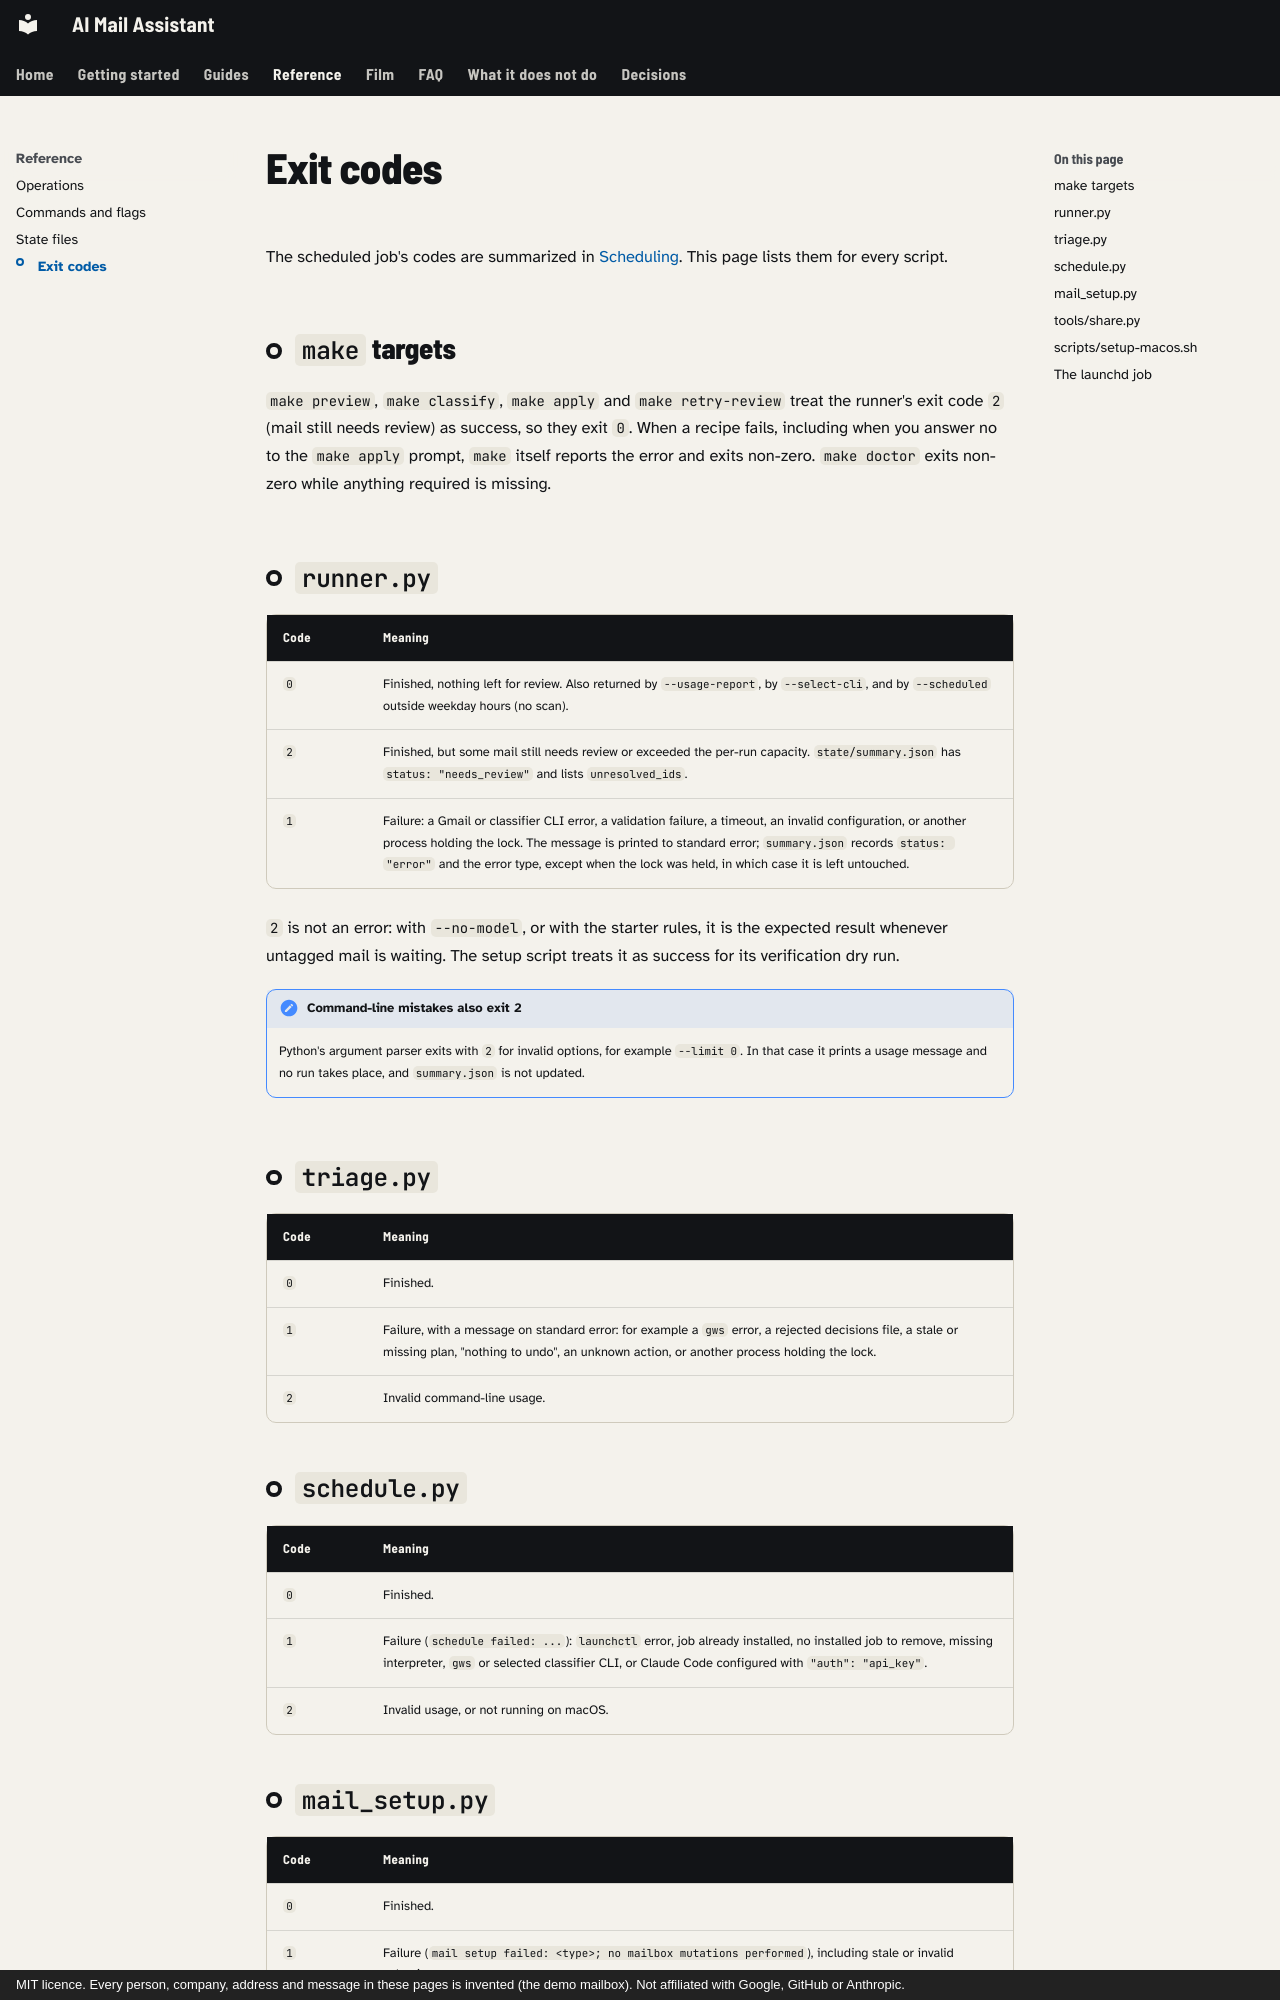

repository: mmornati/ai-email-assistant · page: reference/exit-codes/index.html · generator: mkdocs · copyright: MIT licence. Every person, company, address and message in these pages is invented (the demo mailbox). Not affiliated with Google, GitHub or Anthropic.

# Exit codes

The scheduled job's codes are summarized in [Scheduling](../scheduling.md#monitoring).
This page lists them for every script.

## `make` targets

`make preview`, `make classify`, `make apply` and `make retry-review` treat the
runner's exit code `2` (mail still needs review) as success, so they exit `0`.
When a recipe fails, including when you answer no to the `make apply` prompt,
`make` itself reports the error and exits non-zero. `make doctor` exits non-zero
while anything required is missing.

## `runner.py`

| Code | Meaning |
| --- | --- |
| `0` | Finished, nothing left for review. Also returned by `--usage-report`, by `--select-cli`, and by `--scheduled` outside weekday hours (no scan). |
| `2` | Finished, but some mail still needs review or exceeded the per-run capacity. `state/summary.json` has `status: "needs_review"` and lists `unresolved_ids`. |
| `1` | Failure: a Gmail or classifier CLI error, a validation failure, a timeout, an invalid configuration, or another process holding the lock. The message is printed to standard error; `summary.json` records `status: "error"` and the error type, except when the lock was held, in which case it is left untouched. |

`2` is not an error: with `--no-model`, or with the starter rules, it is the
expected result whenever untagged mail is waiting. The setup script treats it as
success for its verification dry run.

!!! note "Command-line mistakes also exit 2"
    Python's argument parser exits with `2` for invalid options, for example
    `--limit 0`. In that case it prints a usage message and no run takes place, and
    `summary.json` is not updated.

## `triage.py`

| Code | Meaning |
| --- | --- |
| `0` | Finished. |
| `1` | Failure, with a message on standard error: for example a `gws` error, a rejected decisions file, a stale or missing plan, "nothing to undo", an unknown action, or another process holding the lock. |
| `2` | Invalid command-line usage. |

## `schedule.py`

| Code | Meaning |
| --- | --- |
| `0` | Finished. |
| `1` | Failure (`schedule failed: ...`): `launchctl` error, job already installed, no installed job to remove, missing interpreter, `gws` or selected classifier CLI, or Claude Code configured with `"auth": "api_key"`. |
| `2` | Invalid usage, or not running on macOS. |
